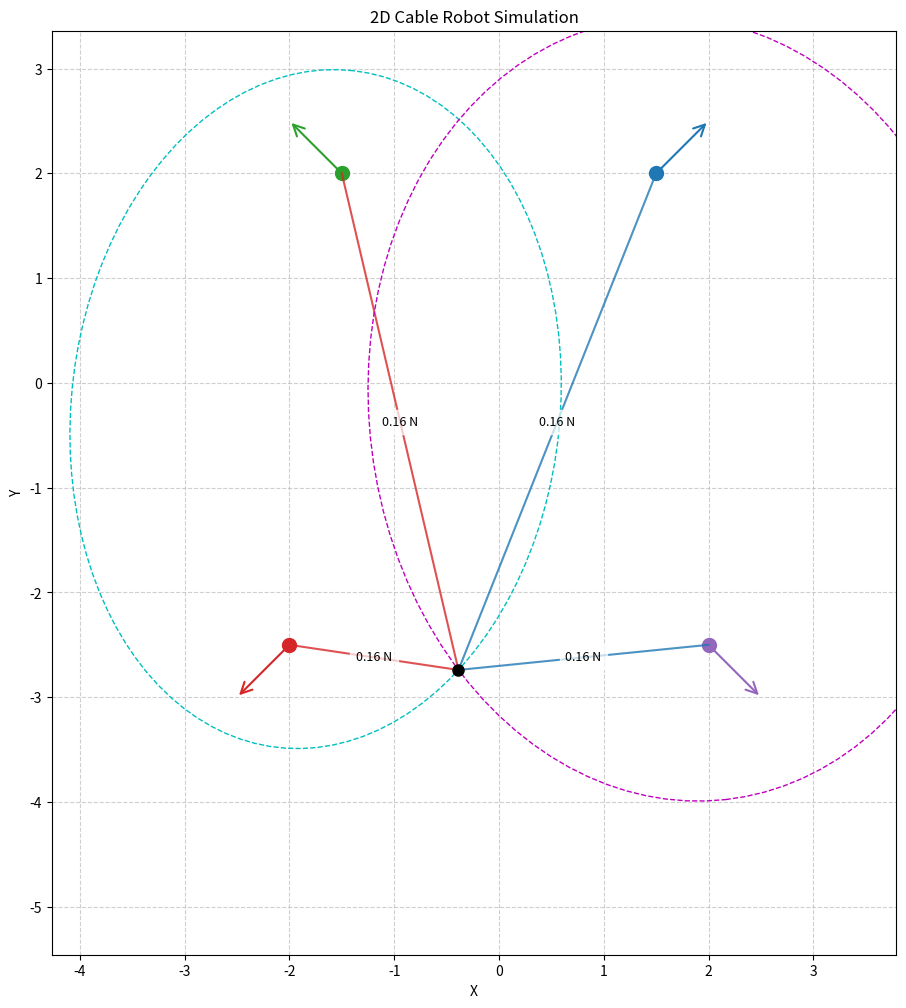

Write Python code to recreate this figure.
import numpy as np
import matplotlib.pyplot as plt
from scipy.optimize import minimize
from mpl_toolkits.mplot3d import Axes3D
from matplotlib.animation import FuncAnimation
from matplotlib.patches import FancyArrowPatch


class CableRobotSystem:
    """
    Simulates the dynamics of a cable-driven robot system based on the paper
    "Aerial cable hitch control based on ellipsoid manipulation".

    The system consists of a central hitch point connected by two cables to four
    robots. The hitch point's position is constrained to the intersection of two
    ellipsoids, where the robot positions act as foci. The dynamics
    are governed by Newton's second law, and the cable tensions are solved using
    the affine expression derived in the paper.
    """
    def __init__(self, p_i0, v_i0, l12, l34, m, m_i, dt, c_d=0.0):
        """
        Initializes the cable robot system.

        Args:
            p_i0 (np.ndarray): Initial positions of the 4 robots (4xN array).
            v_i0 (np.ndarray): Initial velocities of the 4 robots (4xN array).
            l12 (float): The fixed total length of the first cable (connecting R1 and R2).
            l34 (float): The fixed total length of the second cable (connecting R3 and R4).
            m (float): The virtual mass of the hitch point.
            m_i (np.ndarray): The masses of the 4 robots (1x4 array).
            dt (float): The simulation time step.
            c_d (float): Damping coefficient for the hitch point to simulate friction.
        """
        self.n = p_i0.shape[1]
        self.dt = dt
        self.l12 = l12
        self.l34 = l34
        self.m = m
        self.m_i = m_i
        self.c_d = c_d # Damping coefficient

        # Robot states
        self.p_i = p_i0.copy()
        self.v_i = v_i0.copy()
        self.u = np.zeros((4, self.n)) # External forces applied to robots
        self.f_ext = np.zeros(self.n) # External force on the hitch point

        # Solve for the initial hitch point position
        p0_guess = np.mean(p_i0, axis=0)
        self.p = self._solve_initial_p(p0_guess)
        self.v = np.zeros(self.n)

        # Store history for animation
        self.history = {
            "p": [self.p.copy()],
            "p_i": [self.p_i.copy()],
            "tensions": [], # Store tensions for efficient and accurate animation
            "u": [self.u.copy()]
        }

    def _constraint_loss(self, p):
        """Loss function representing the geometric ellipsoid constraints."""
        err1 = np.linalg.norm(p - self.p_i[0]) + np.linalg.norm(p - self.p_i[1]) - self.l12
        err2 = np.linalg.norm(p - self.p_i[2]) + np.linalg.norm(p - self.p_i[3]) - self.l34
        return err1**2 + err2**2

    def _solve_initial_p(self, guess):
        """Numerically solves for the initial hitch point position 'p'."""
        res = minimize(self._constraint_loss, guess, method='BFGS')
        return res.x

    def _unit_vector(self, v):
        """Computes the unit vector of a given vector 'v'."""
        norm = np.linalg.norm(v)
        return v / norm if norm > 1e-9 else np.zeros_like(v)

    def _compute_reduced_dynamics(self):
        """
        Computes tensions and accelerations for the reduced system where robots 2 and 3 are fixed.
        This implementation is more efficient as it solves a 2x2 linear system for tensions
        instead of a 4x4 system.
        """
        # Define vectors based on current state (p, v, p_i, v_i)
        # Note: v_i for fixed robots (1 and 2) is always zero.
        r = np.array([self.p - self.p_i[i] for i in range(4)])
        r_dot = np.array([self.v - self.v_i[i] for i in range(4)])
        r_hat = np.array([self._unit_vector(r[i]) for i in range(4)])
        r_mag = np.linalg.norm(r, axis=1)

        # Derivative of the unit vector r_hat
        r_hat_dot = np.array([(1.0/r_mag[i] * r_dot[i] @ (np.eye(self.n) - np.outer(r_hat[i], r_hat[i]))).ravel() for i in range(4)])

        # Right-hand side terms for the tension equation
        # For fixed robots (i=1, 2), u_i is zero and v_i is zero.
        c1 = (1/self.m_i[0]) * r_hat[0] @ self.u[0] - r_hat_dot[0] @ r_dot[0] - r_hat_dot[1] @ r_dot[1]
        c2 = (1/self.m_i[3]) * r_hat[3] @ self.u[3] - r_hat_dot[3] @ r_dot[3] - r_hat_dot[2] @ r_dot[2]
        
        # Build and solve the reduced 2x2 linear system M*t = RHS for tensions
        M = np.array([
            [np.linalg.norm(r_hat[0] + r_hat[1])**2 + self.m/self.m_i[0], (r_hat[0] + r_hat[1]) @ (r_hat[2] + r_hat[3])],
            [(r_hat[2] + r_hat[3]) @ (r_hat[0] + r_hat[1]), np.linalg.norm(r_hat[2] + r_hat[3])**2 + self.m/self.m_i[3]]
        ])

        # Calculate the RHS, including damping and external forces
        RHS = -self.m * np.array([c1, c2])
        damping_correction = np.array([
            (r_hat[0] + r_hat[1]) @ (self.c_d * self.v),
            (r_hat[2] + r_hat[3]) @ (self.c_d * self.v)
        ])
        RHS -= damping_correction
        RHS += np.array([
            (r_hat[0] + r_hat[1]) @ (self.f_ext),
            (r_hat[2] + r_hat[3]) @ (self.f_ext)
        ])

        try:
            tensions = np.linalg.solve(M, RHS)
        except np.linalg.LinAlgError:
            tensions = np.zeros(2)

        # Tensions must be non-negative (cables pull, not push)
        t12, t34 = max(0, tensions[0]), max(0, tensions[1])
        t_per_segment = np.array([t12, t12, t34, t34])

        # Calculate accelerations using Newton's second law
        # Add damping term to the hitch point acceleration
        tension_force = -t12 * (r_hat[0] + r_hat[1]) - t34 * (r_hat[2] + r_hat[3])
        damping_force = -self.c_d * self.v + self.f_ext
        a = (tension_force + damping_force) / self.m
        
        # Accelerations for dynamic robots (0 and 3)
        a_i = np.zeros((4, self.n))
        a_i[0] = (t_per_segment[0] * r_hat[0] + self.u[0]) / self.m_i[0]
        a_i[3] = (t_per_segment[3] * r_hat[3] + self.u[3]) / self.m_i[3]

        return a, a_i, t_per_segment

    def _compute_dynamics(self):
        r = np.array([self.p - self.p_i[i] for i in range(4)])
        r_dot = np.array([self.v - self.v_i[i] for i in range(4)])
        r_hat = np.array([self._unit_vector(r[i]) for i in range(4)])
        r_mag = np.linalg.norm(r, axis=1)


        r_hat_dot = np.array([(1.0/r_mag[i] * r_dot[i] @ (np.eye(self.n) - np.outer(r_hat[i], r_hat[i]))).ravel() for i in range(4)])


        # Build 4x4 M matrix as in the paper
        n12 = r_hat[0] + r_hat[1]
        n34 = r_hat[2] + r_hat[3]
        M = np.array([
        [np.linalg.norm(n12)**2 + self.m/self.m_i[0] + self.m/self.m_i[1], 0, n12 @ n34, 0],
        [n34 @ n12, 0, np.linalg.norm(n34)**2 + self.m/self.m_i[2] + self.m/self.m_i[3], 0],
        [1, -1, 0, 0],
        [0, 0, 1, -1]
        ])


        # Build v vector
        v = np.zeros(4)
        v[0] = -self.m*((r_hat[0] @ self.u[0])/self.m_i[0] + (r_hat[1] @ self.u[1])/self.m_i[1]
        - r_hat_dot[0] @ r_dot[0] - r_hat_dot[1] @ r_dot[1])
        v[1] = -self.m*((r_hat[2] @ self.u[2])/self.m_i[2] + (r_hat[3] @ self.u[3])/self.m_i[3]
        - r_hat_dot[2] @ r_dot[2] - r_hat_dot[3] @ r_dot[3])
        v[0:2] += -self.c_d * np.array([(n12 @ self.v), (n34 @ self.v)])
        v[0:2] += np.array([(n12 @ self.f_ext), (n34 @ self.f_ext)])

        try:
            t = np.linalg.solve(M, v)
        except np.linalg.LinAlgError:
            t = np.zeros(4)

        t = np.maximum(t, 0.0)

        # Hitch acceleration (corrected Eq. 8)
        R = np.column_stack(r_hat)
        e_d = -self.c_d * self.v
        a = (-R @ t + e_d + self.f_ext) / self.m


        # Robot accelerations
        a_i = np.array([(t[i] * r_hat[i] + self.u[i]) / self.m_i[i] for i in range(4)])


        return a, a_i, t

    def euler_integrate(self):
        a, a_i, tensions = self._compute_dynamics()
        v_unprojected = self.v + self.dt * a
        p_unprojected = self.p + self.dt * v_unprojected
        v_i = self.v_i + self.dt * a_i
        p_i = self.p_i + self.dt * v_i
        return v_unprojected, p_unprojected, v_i, p_i, tensions

    def step(self):
        v_unprojected, p_unprojected, v_i, p_i, tensions = self.euler_integrate()
        self.v, self.v_i, self.p_i = v_unprojected, v_i, p_i
        p_corrected = self._solve_initial_p(p_unprojected)
        correction = (p_corrected - p_unprojected) / self.dt
        self.v += 0.5 * correction
        self.p = p_corrected
        self.history["p"].append(self.p.copy())
        self.history["p_i"].append(self.p_i.copy())
        self.history["tensions"].append(tensions.copy())
        self.history["u"].append(self.u.copy())

    def run(self, steps):
        """Runs the simulation for a given number of steps."""
        for _ in range(steps):
            self.step()

    def _get_ellipse_points(self, f1, f2, major_axis_length):
        """Calculates points for a 2D ellipse defined by its foci."""
        center = (f1 + f2) / 2
        dist = np.linalg.norm(f1 - f2)
        if dist >= major_axis_length: return None
        a = major_axis_length / 2.0
        c = dist / 2.0
        b = np.sqrt(max(a**2 - c**2, 1e-9))
        angle = np.arctan2(f2[1] - f1[1], f2[0] - f1[0])
        t = np.linspace(0, 2 * np.pi, 100)
        R = np.array([[np.cos(angle), -np.sin(angle)], [np.sin(angle), np.cos(angle)]])
        points = R @ np.vstack((a * np.cos(t), b * np.sin(t))) + center[:, np.newaxis]
        return points

    def _get_ellipsoid_points(self, f1, f2, major_axis_length):
        """Calculates wireframe points for an ellipsoid defined by its foci."""
        center = (f1 + f2) / 2
        dist = np.linalg.norm(f1 - f2)
        if dist >= major_axis_length: return None, None, None
        a = major_axis_length / 2.0
        c = dist / 2.0
        b = np.sqrt(max(a**2 - c**2, 1e-9))
        u = np.linspace(0, 2 * np.pi, 20)
        v = np.linspace(0, np.pi, 20)
        x = a * np.outer(np.cos(u), np.sin(v))
        y = b * np.outer(np.sin(u), np.sin(v))
        z = b * np.outer(np.ones_like(u), np.cos(v))
        f1_to_f2 = self._unit_vector(f2 - f1)
        if np.allclose(f1_to_f2, [1, 0, 0]):
            rot_mat = np.identity(3)
        else:
            v_axis = np.cross([1, 0, 0], f1_to_f2)
            s = np.linalg.norm(v_axis)
            c_angle = np.dot([1, 0, 0], f1_to_f2)
            vx = np.array([[0, -v_axis[2], v_axis[1]], [v_axis[2], 0, -v_axis[0]], [-v_axis[1], v_axis[0], 0]])
            rot_mat = np.identity(3) + vx + vx @ vx * ((1 - c_angle) / (s**2))
        points = np.stack([x, y, z], axis=-1) @ rot_mat.T + center
        return points[..., 0], points[..., 1], points[..., 2]

    def animate(self, frame_skip=0):
        """
        Creates and displays an animation of the simulation for 2D or 3D.
        """
        p_hist = np.array(self.history["p"])
        p_i_hist = np.array(self.history["p_i"])
        tensions_hist = np.array(self.history["tensions"])
        
        fig = plt.figure(figsize=(12, 12))
        step = frame_skip + 1
        animation_frames = range(0, len(p_hist), step)

        if self.n == 3:
            ax = fig.add_subplot(111, projection='3d')
            ax.set_xlabel('X'); ax.set_ylabel('Y'); ax.set_zlabel('Z')
            ax.set_title("3D Cable Robot Simulation")
            all_points = np.vstack(self.history['p_i'])
            ax.set_xlim(all_points[:,0].min()-1, all_points[:,0].max()+1)
            ax.set_ylim(all_points[:,1].min()-1, all_points[:,1].max()+1)
            ax.set_zlim(all_points[:,2].min()-1, all_points[:,2].max()+1)

            hitch_point, = ax.plot([], [], [], 'ko', ms=8, zorder=10, label='Hitch Point')
            robot_colors = ['#d62728', '#2ca02c', '#1f77b4', '#9467bd']
            robot_dots = [ax.plot([], [], [], 'o', color=c, ms=10)[0] for c in robot_colors]
            cables = [ax.plot([], [], [], '-', color=c, lw=1.5, alpha=0.8)[0] for c in ['#d62728', '#d62728', '#1f77b4', '#1f77b4']]
            force_arrows = [ax.plot([], [], [], '-', color=c, lw=2)[0] for c in robot_colors]
            wireframe1_lines, wireframe2_lines = [], []

            def update_3d(frame_index):
                nonlocal wireframe1_lines, wireframe2_lines
                p, p_i = p_hist[frame_index], p_i_hist[frame_index]
                hitch_point.set_data_3d([p[0]], [p[1]], [p[2]])
                for i in range(4):
                    robot_dots[i].set_data_3d([p_i[i, 0]], [p_i[i, 1]], [p_i[i, 2]])
                    cables[i].set_data_3d([p[0], p_i[i, 0]], [p[1], p_i[i, 1]], [p[2], p_i[i, 2]])
                    start, end = p_i[i], p_i[i] + 0.5 * self.u[i]
                    force_arrows[i].set_data_3d([start[0], end[0]], [start[1], end[1]], [start[2], end[2]])
                for wf in wireframe1_lines + wireframe2_lines: wf.remove()
                wireframe1_lines.clear(); wireframe2_lines.clear()
                x1, y1, z1 = self._get_ellipsoid_points(p_i[0], p_i[1], self.l12)
                if x1 is not None: wireframe1_lines.append(ax.plot_wireframe(x1, y1, z1, color='c', alpha=0.2))
                x2, y2, z2 = self._get_ellipsoid_points(p_i[2], p_i[3], self.l34)
                if x2 is not None: wireframe2_lines.append(ax.plot_wireframe(x2, y2, z2, color='m', alpha=0.2))
                return [hitch_point, *robot_dots, *cables, *force_arrows]
            
            ani = FuncAnimation(fig, update_3d, frames=animation_frames, blit=False, interval=50)

        elif self.n == 2:
            ax = fig.add_subplot(111)
            ax.set_aspect('equal')
            ax.set_xlabel('X'); ax.set_ylabel('Y')
            ax.set_title("2D Cable Robot Simulation")
            ax.grid(True, linestyle='--', alpha=0.6)
            all_points = np.vstack(self.history['p_i'])
            ax.set_xlim(all_points[:,0].min()-1, all_points[:,0].max()+1)
            ax.set_ylim(all_points[:,1].min()-1, all_points[:,1].max()+1)

            hitch_point, = ax.plot([], [], 'ko', ms=8, zorder=10, label='Hitch Point')
            robot_colors = ['#d62728', '#2ca02c', '#1f77b4', '#9467bd']
            robot_dots = [ax.plot([], [], 'o', color=c, ms=10)[0] for c in robot_colors]
            cables = [ax.plot([], [], '-', color=c, lw=1.5, alpha=0.8)[0] for c in ['#d62728', '#d62728', '#1f77b4', '#1f77b4']]
            force_arrows = [ax.add_patch(FancyArrowPatch((0,0), (0,0), color=c, arrowstyle='->', mutation_scale=20, lw=1.5)) for c in robot_colors]
            tension_texts = [ax.text(0, 0, '', fontsize=9, ha='center', va='center', backgroundcolor=(1,1,1,0.7)) for _ in range(4)]
            ellipse1_line, = ax.plot([], [], 'c--', lw=1, label='Constraint Ellipse 1-2')
            ellipse2_line, = ax.plot([], [], 'm--', lw=1, label='Constraint Ellipse 3-4')

            def update_2d(frame_index):
                p, p_i = p_hist[frame_index], p_i_hist[frame_index]
                t_arr = tensions_hist[frame_index] if frame_index < len(tensions_hist) else np.zeros(4)
                hitch_point.set_data([p[0]], [p[1]])
                for i in range(4):
                    robot_dots[i].set_data([p_i[i, 0]], [p_i[i, 1]])
                    cables[i].set_data([p[0], p_i[i, 0]], [p[1], p_i[i, 1]])
                    mid_point = (p + p_i[i]) / 2
                    tension_texts[i].set_position((mid_point[0], mid_point[1])); tension_texts[i].set_text(f"{t_arr[i]:.2f} N")
                    start, end = p_i[i], p_i[i] + 0.5 * self.u[i]
                    force_arrows[i].set_positions(start, end)
                ellipse1_pts = self._get_ellipse_points(p_i[0], p_i[1], self.l12)
                if ellipse1_pts is not None: ellipse1_line.set_data([ellipse1_pts[0]], [ellipse1_pts[1]])
                ellipse2_pts = self._get_ellipse_points(p_i[2], p_i[3], self.l34)
                if ellipse2_pts is not None: ellipse2_line.set_data([ellipse2_pts[0]], [ellipse2_pts[1]])
                return [hitch_point, *robot_dots, *cables, *tension_texts, ellipse1_line, ellipse2_line, *force_arrows]

            ani = FuncAnimation(fig, update_2d, frames=animation_frames, blit=True, interval=2)
        else:
            print(f"Animation is not supported for n={self.n}.")
            return
        
        plt.show()

def main():
    n = 2 # Switch to 3D
    dt = 0.001
    steps = 20000

    p_i0 = np.array([
        [-2.0, -2.5, 0.0],
        [-1.5,  2.0, 0.5],
        [ 1.5,  2.0, -0.5],
        [ 2.0, -2.5, 0.0]
    ])[:, :n]

    v_i0 = np.zeros((4, n))
    m = 0.1
    m_i = np.ones(4) * 0.5
    # m_i[1] = np.inf  # Make robot 3 immobile
    # m_i[2] = np.inf  # Make robot 4 immobile
    l12 = 6.5
    l34 = 7.5
    c_d = 0.1 # Damping coefficient

    sim = CableRobotSystem(p_i0, v_i0, l12, l34, m, m_i, dt, c_d)

    sim.u[0] = np.array([-1.0, -1.0, 0.25])[:n]
    sim.u[1] = np.array([-1.0, 1.0, 0.25])[:n]
    sim.u[2] = np.array([1.0, 1.0, 0.25])[:n]
    sim.u[3] = np.array([1.0, -1.0, 0.25])[:n]
    sim.f_ext = np.array([0.0, 0.0, -1])[:n]  # External force on the hitch point

    sim.run(steps)
    sim.animate(frame_skip=49)

if __name__ == "__main__":
    main()
